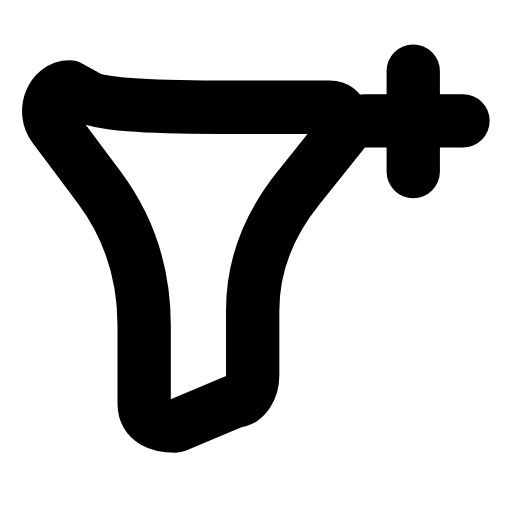
t = 0.00 s
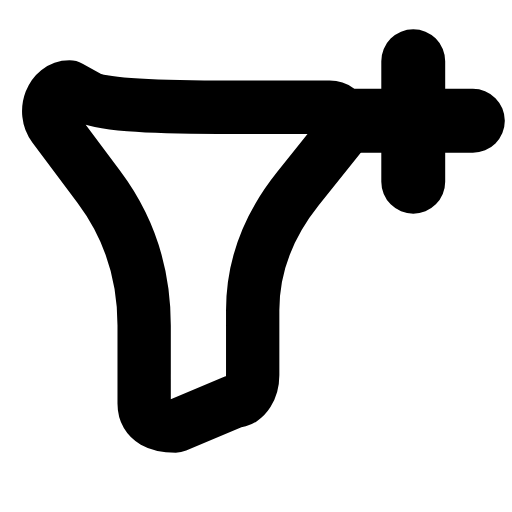
t = 0.20 s
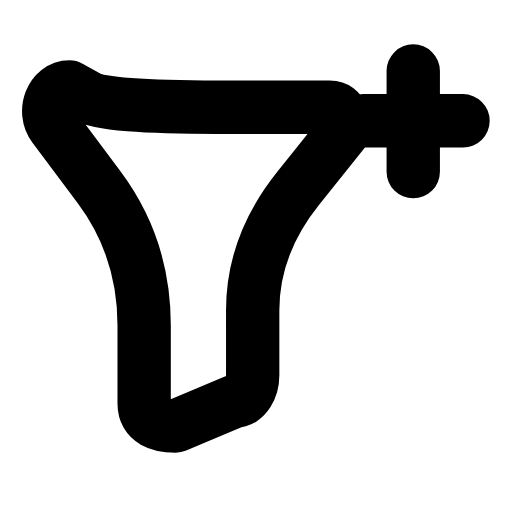
t = 0.42 s
t = 0.61 s: frame unchanged from t = 0.00 s, image omitted
t = 0.83 s: frame unchanged from t = 0.00 s, image omitted
t = 1.04 s: frame unchanged from t = 0.00 s, image omitted

The animated SVG that drew these frames (rendered in a browser with its animation timeline set to each time). Animation: 1 SMIL element (animateTransform=1); one cycle of 1.25 s, repeats indefinitely.

<svg xmlns="http://www.w3.org/2000/svg" width="24" height="24" viewBox="0 0 24 24" fill="none"><g transform="translate(0.079 -0.698) scale(1.06)"><path stroke="currentColor" stroke-width="2.358" stroke-linecap="round" stroke-linejoin="round" fill="none" d="M14.5 5.4C15.1 5.4 15.1 6 15.1 6.5L13.1 9Q11.1 11.5 11.1 14.38L11.1 17.25C11.1 17.8 10.8 18.4 10.3 18.4L7.7 19.5C7 19.5 6.3 19.3 6.3 18.5L6.3 15.05Q6.3 11.6 4.3 8.93L2.3 6.25C1.8 5.6 2.2 4.5 3 4.5L3.8 4.95Q4.6 5.4 9.55 5.4L14.5 5.4Z"></path><g transform="translate(18.2 6)"><g><animateTransform attributeName="transform" type="scale" values="1;1;1.24;1;1;1;1;1.24;1;1;1" keyTimes="0;0.135;0.2475;0.36;0.45;0.6;0.66;0.735;0.81;0.9;1" dur="1.25s" repeatCount="indefinite" calcMode="spline" keySplines="0.16 1 0.3 1;0.16 1 0.3 1;0.16 1 0.3 1;0.16 1 0.3 1;0.16 1 0.3 1;0.16 1 0.3 1;0.16 1 0.3 1;0.16 1 0.3 1;0.16 1 0.3 1;0.16 1 0.3 1"/><g transform="translate(-18.2 -6)"><g><path stroke="currentColor" stroke-width="2.358" stroke-linecap="round" stroke-linejoin="round" fill="none" d="M18.2 3.8L18.2 8.25M16 6L20.4 6"></path></g></g></g></g></g></svg>
